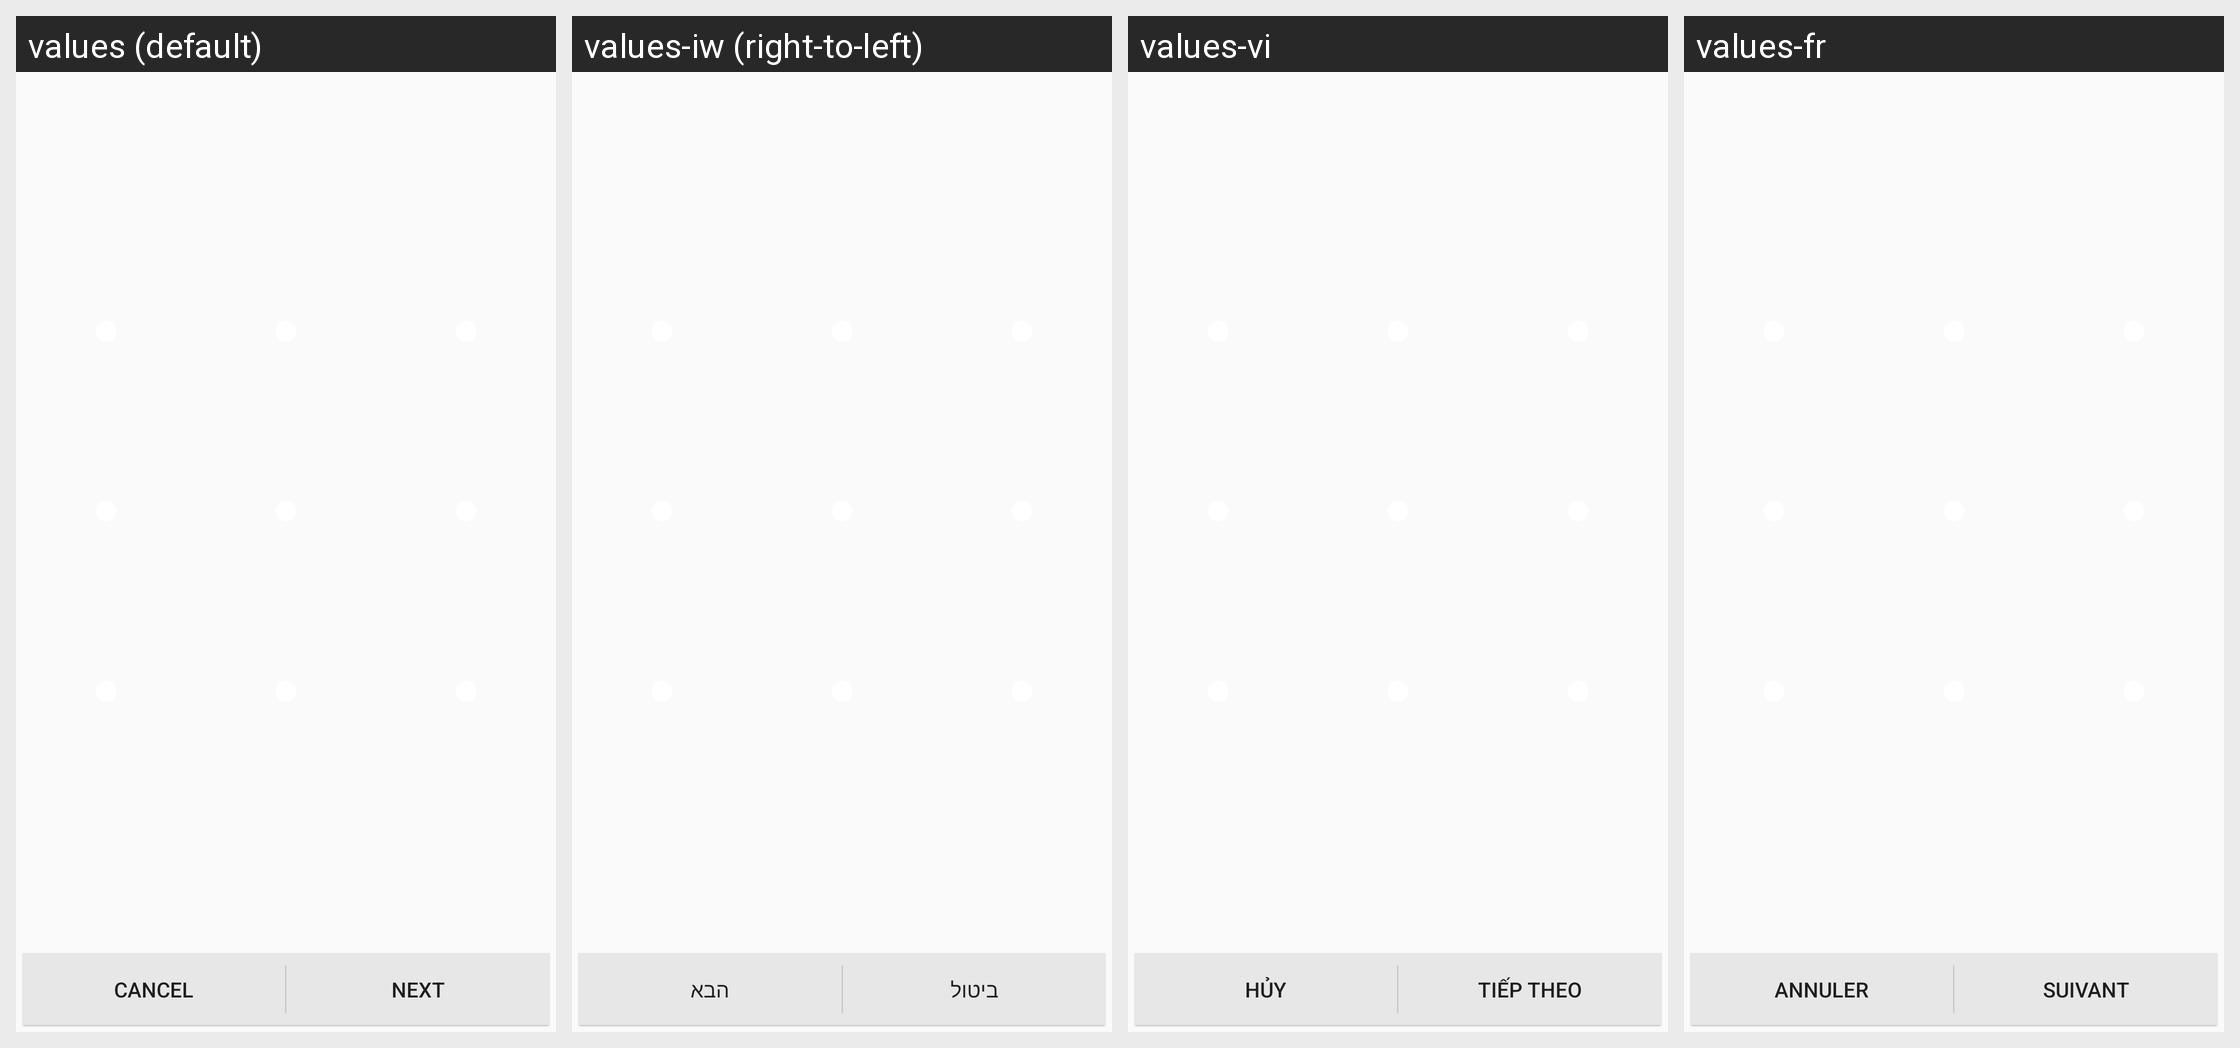

Locale-by-locale string values for the Android screen shown in this grid:
Android screen res/layout/choose_lock_pattern.xml rendered under 4 locales, left to right: values (default), values-iw (right-to-left), values-vi, values-fr. Device: Nexus 5 (rendered at 1080×1920; each locale shown at half size, 540×960, under a caption strip naming it); theme Theme.Settings.
Other locales in the repository, not shown: values-af, values-am, values-ar, values-ca, values-cs, values-da, values-de, values-en-rIN, values-es, values-es-rUS, values-et, values-et-rEE, values-fa, values-fi, values-fr-rCA, values-hr, values-hu, values-in, values-it, values-ja, values-ko, values-lt, values-lv, values-mn-rMN, values-ms, values-ms-rMY, values-nb, values-nl, values-pl, values-pt, values-pt-rPT, values-ro, values-ru, values-sk, values-sl, values-sv, values-sw, values-tl, values-tr, values-uk, values-zh-rCN, values-zh-rTW, values-zu.
Strings drawn on this screen, with the default value and each locale's value (text and hints the layout hard-codes, and strings that could not be matched under every locale, appear in the picture but are not listed):

lockpattern_tutorial_cancel_label
  values: Cancel
  values-iw: ביטול
  values-vi: Hủy
  values-fr: Annuler

lockpattern_tutorial_continue_label
  values: Next
  values-iw: הבא
  values-vi: Tiếp theo
  values-fr: Suivant
